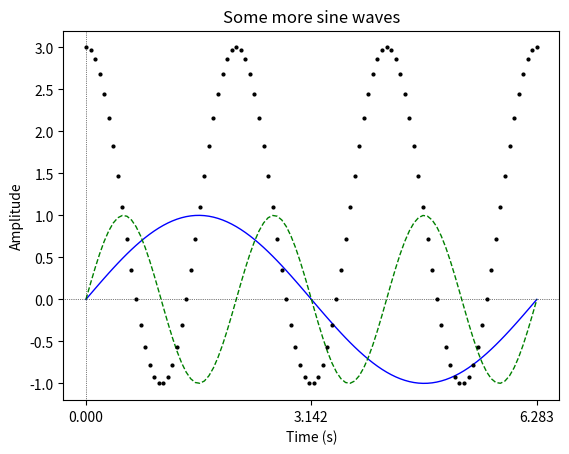

This chart was generated by the following Python code: (Note: this script raises an exception after producing the figure.)
import os
import numpy as np
import matplotlib.pyplot as plt
import math

N = 100  # Samples
T = 2 * math.pi  # Period
Tfin = 1 * T  # End time
Tini = 0  # Start time

t = np.linspace(Tini, Tfin, N)  # Check sine_wave.py if you're lost

fun01 = np.sin(t)
fun02 = np.sin(3 * t)
fun03 = 2 * np.sin(3 * t + math.pi / 2) + 1

plt.plot(t, fun01, 'b-', linewidth=1)
plt.plot(t, fun02, 'g--', linewidth=1)
plt.plot(t, fun03, 'ko', linewidth=1, markersize=2)

# Alternatively:
# plt.plot(t, fun01,'b-', \
#          t, fun02,'g--',\
#          t, fun03,'k^'  )
# En esta sintaxis, no estoy seguro de cómo se pasan los parámetros
# de linewidth y markersize

# Plot main axii
plt.axhline(y=0, color='k', ls=':', linewidth=0.5)
plt.axvline(x=0, color='k', ls=':', linewidth=0.5)

plt.rc('font', size=10)
plt.title('Some more sine waves')
plt.xlabel('Time (s)')
plt.ylabel('Amplitude')

n_xticks = math.ceil(Tfin / math.pi) + 1  # Calculate how many ticks we'll use
xticks = np.linspace(0, Tfin, n_xticks)

xticks_labels = ['0']

for tick_nr in range(n_xticks):
    xticks_labels.append(fr'${tick_nr} \pi$')  # f allows to have variables inside the string
                                                    # r indicates that the string is raw

# xticks_labels = [fr'${tick_nr} \pi$' for tick_nr in range(n_xticks)]

plt.xticks(xticks, xticks_labels)


# Guardar imagen en varios formatos
# save_path = os.path.dirname(os.path.abspath(__file__)) + '/img/'

# if not os.path.isdir(save_path):
#     os.mkdir(save_path)

# plt.savefig(save_path+'sine.png')
# plt.savefig(save_path+'sine_transparent.png',transparent=True)
# plt.savefig(save_path+'sine_vector.svg')
# plt.savefig(save_path+'sine_vector_transparente.svg',transparent=True)

# Mostrar la gráfica (se abrirá una ventana)
plt.show()
